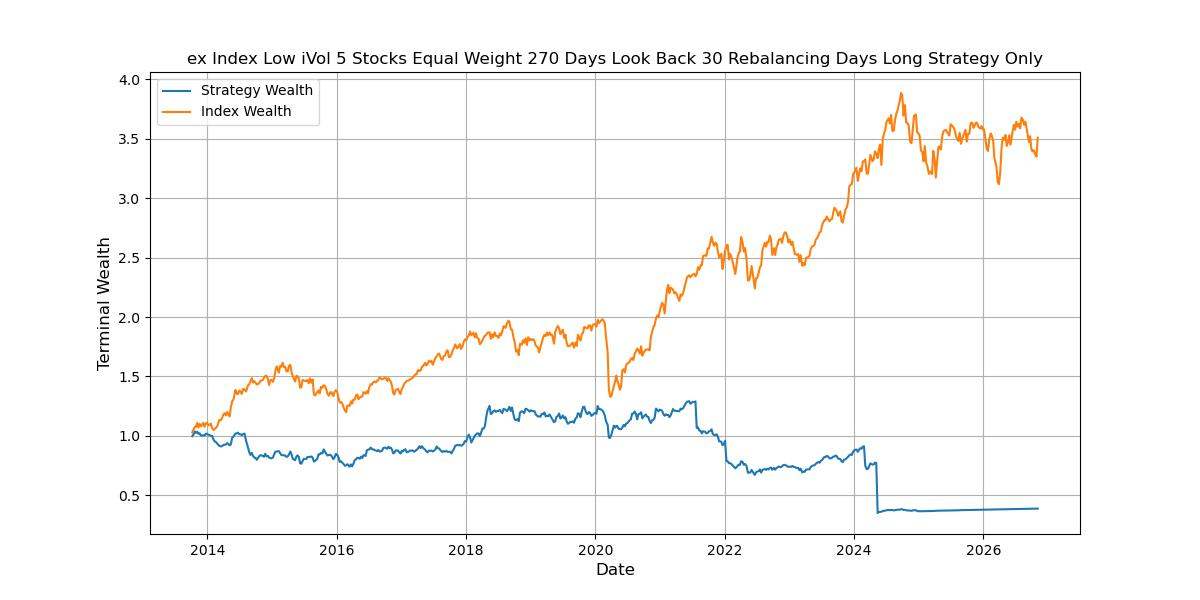

Source data for this figure (header and first rows):
, Annualized Return, Annualized Vol, Sharpe Ratio, Max Drawdown, Skewness, Kurtosis, Cornish-Fisher VaR (5%), Historic CVaR (5%)
Mean Return, -6.965, 21.54, -0.5695, -72.77, -9.34, 154.5, -0.01145, 0.07313
